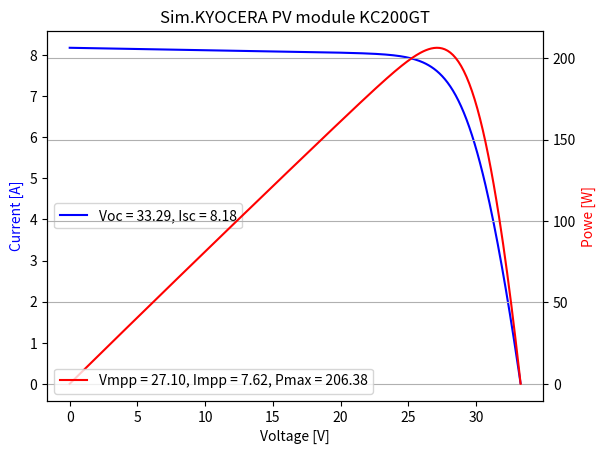

Write the Python code that produced this figure.
import numpy as np
import matplotlib.pyplot as plt
from scipy.optimize import newton
def initalizeIPV():
        k, q, T = 1.38065e-23, 1.602e-19, 25 + 273
        Vt = k * T / q
        Iph, Io = 8.193, 0.3e-09
        a, Rs, Rsh = 1.0, 0.271, 171.2
        norVoc, Isc, Ns = 32.9, 8.21, 54
        PVmoduleName = 'Sim.KYOCERA PV module KC200GT'
        step = 0.1
        return norVoc, step, Isc, Vt, a, Ns, Rsh, Rs, Io, Iph, PVmoduleName
        
def AppendVI(I, V, P):
        In.append(I)
        Vn.append(V)
        Pn.append(P)
def diode_equationVoc(V):
    return Iph - Io * (np.exp((V) / (Ns * a * Vt)) - 1) - (V) / Rsh
def diode_equation(I, V):
        return Iph - Io * (np.exp((V + I* Rs) / (Ns * a * Vt)) - 1) - (V + I* Rs) / Rsh - I
def plotIPVcurves(I, P, V, legend1, legend2, PVmoduleName):
        fig, IVcurve = plt.subplots()
        IVcurve.plot(Vn, In, 'b', label=legend1)
        IVcurve.set_xlabel('Voltage [V]')
        IVcurve.set_ylabel('Current [A]', color='b')
        PVcurve = IVcurve.twinx()
        PVcurve.plot(Vn, Pn, 'r', label=legend2)
        PVcurve.set_ylabel('Powe [W]', color='r')
        IVcurve.legend(loc='center left')
        PVcurve.legend(loc='lower left')
        plt.title(PVmoduleName)
        plt.grid()
        plt.show()
        
norVoc, step, I, Vt, a, Ns, Rsh, Rs, Io, Iph, PVname = initalizeIPV()
Vn, In, Pn = [], [], []
end = newton(diode_equationVoc, norVoc)
for Value in np.arange(0,  end, step):
        V = Value
        I_update = newton(diode_equation, I, args=(V,))
        AppendVI(I_update, V, I_update*V )
        I = I_update
AppendVI(0, end, 0 )
_3Tuple = [(V, I, P) for V, I, P in zip(Vn,In, Pn)]
MPPoint = max(_3Tuple, key=lambda item: item[2])
Str1 = "Voc = %.2f, Isc = %.2f" % (Vn[len(Vn)-1], In[0])
Str2 = "Vmpp = %.2f, Impp = %.2f, Pmax = %.2f" % (MPPoint[0], MPPoint[1], MPPoint[2])
plotIPVcurves(In, Pn, Vn, Str1, Str2, PVname)

